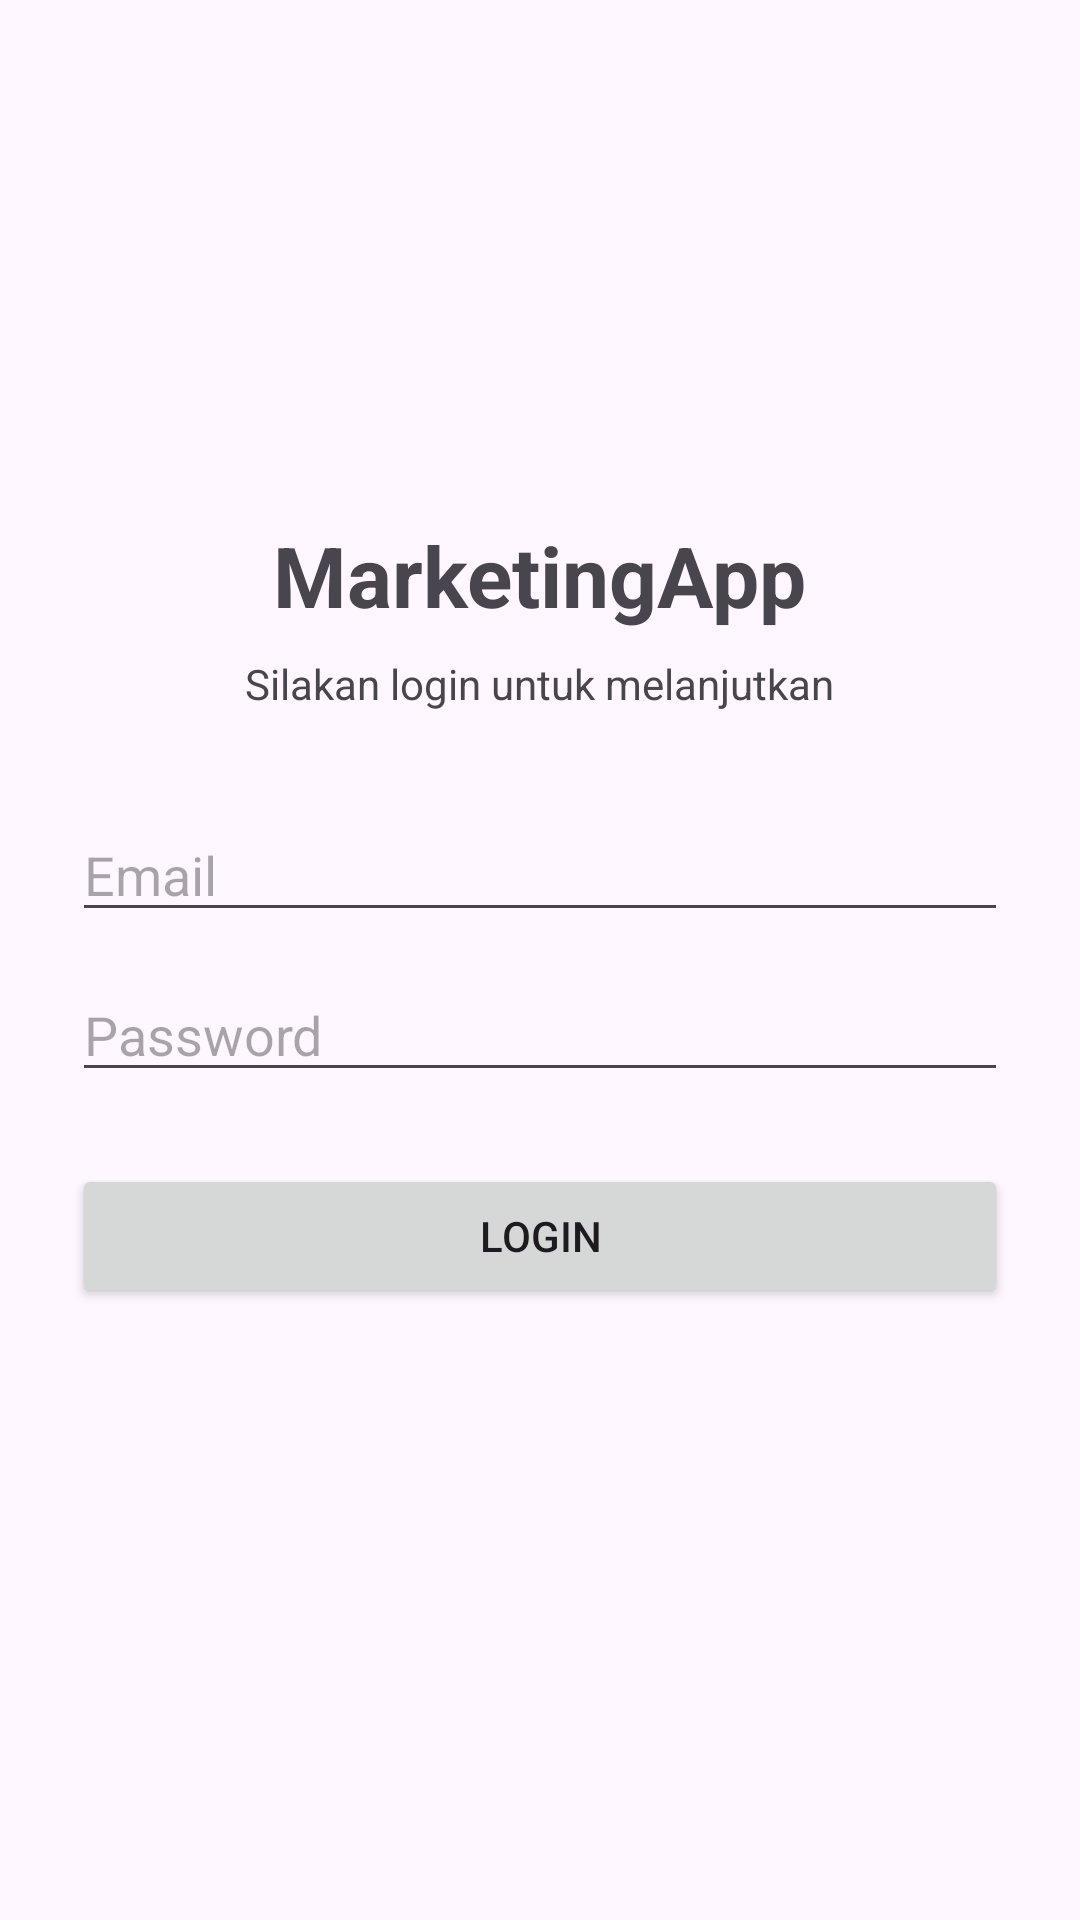

Produce the Android XML layout that renders to this screen, including the resource entries it uses.
<!-- AndroidManifest.xml: application theme Theme.MarketingApp -->
<!-- res/layout/activity_login.xml -->
<?xml version="1.0" encoding="utf-8"?>
<ScrollView xmlns:android="http://schemas.android.com/apk/res/android"
    android:layout_width="match_parent"
    android:layout_height="match_parent"
    android:fillViewport="true">

    <LinearLayout
        android:layout_width="match_parent"
        android:layout_height="match_parent"
        android:orientation="vertical"
        android:gravity="center"
        android:padding="24dp">

        <TextView
            android:layout_width="wrap_content"
            android:layout_height="wrap_content"
            android:text="MarketingApp"
            android:textSize="28sp"
            android:textStyle="bold"
            android:layout_marginBottom="8dp" />

        <TextView
            android:layout_width="wrap_content"
            android:layout_height="wrap_content"
            android:text="Silakan login untuk melanjutkan"
            android:textSize="14sp"
            android:layout_marginBottom="32dp" />

        <EditText
            android:id="@+id/etEmail"
            android:layout_width="match_parent"
            android:layout_height="wrap_content"
            android:hint="Email"
            android:inputType="textEmailAddress"
            android:autofillHints="emailAddress"
            android:singleLine="true" />

        <EditText
            android:id="@+id/etPassword"
            android:layout_width="match_parent"
            android:layout_height="wrap_content"
            android:hint="Password"
            android:inputType="textPassword"
            android:autofillHints="password"
            android:singleLine="true"
            android:layout_marginTop="12dp" />

        <Button
            android:id="@+id/btnLogin"
            android:layout_width="match_parent"
            android:layout_height="wrap_content"
            android:text="LOGIN"
            android:layout_marginTop="24dp" />

        <ProgressBar
            android:id="@+id/progressLogin"
            android:layout_width="wrap_content"
            android:layout_height="wrap_content"
            android:layout_marginTop="16dp"
            android:visibility="gone" />

        <TextView
            android:id="@+id/tvLoginMessage"
            android:layout_width="match_parent"
            android:layout_height="wrap_content"
            android:gravity="center"
            android:textSize="14sp"
            android:layout_marginTop="12dp" />

    </LinearLayout>
</ScrollView>
<!-- resources referenced by this layout -->
<resources>
  <style name="Theme.MarketingApp" parent="Base.Theme.MarketingApp" />
  <style name="Base.Theme.MarketingApp" parent="Theme.Material3.DayNight.NoActionBar">
          
          
      </style>
</resources>
